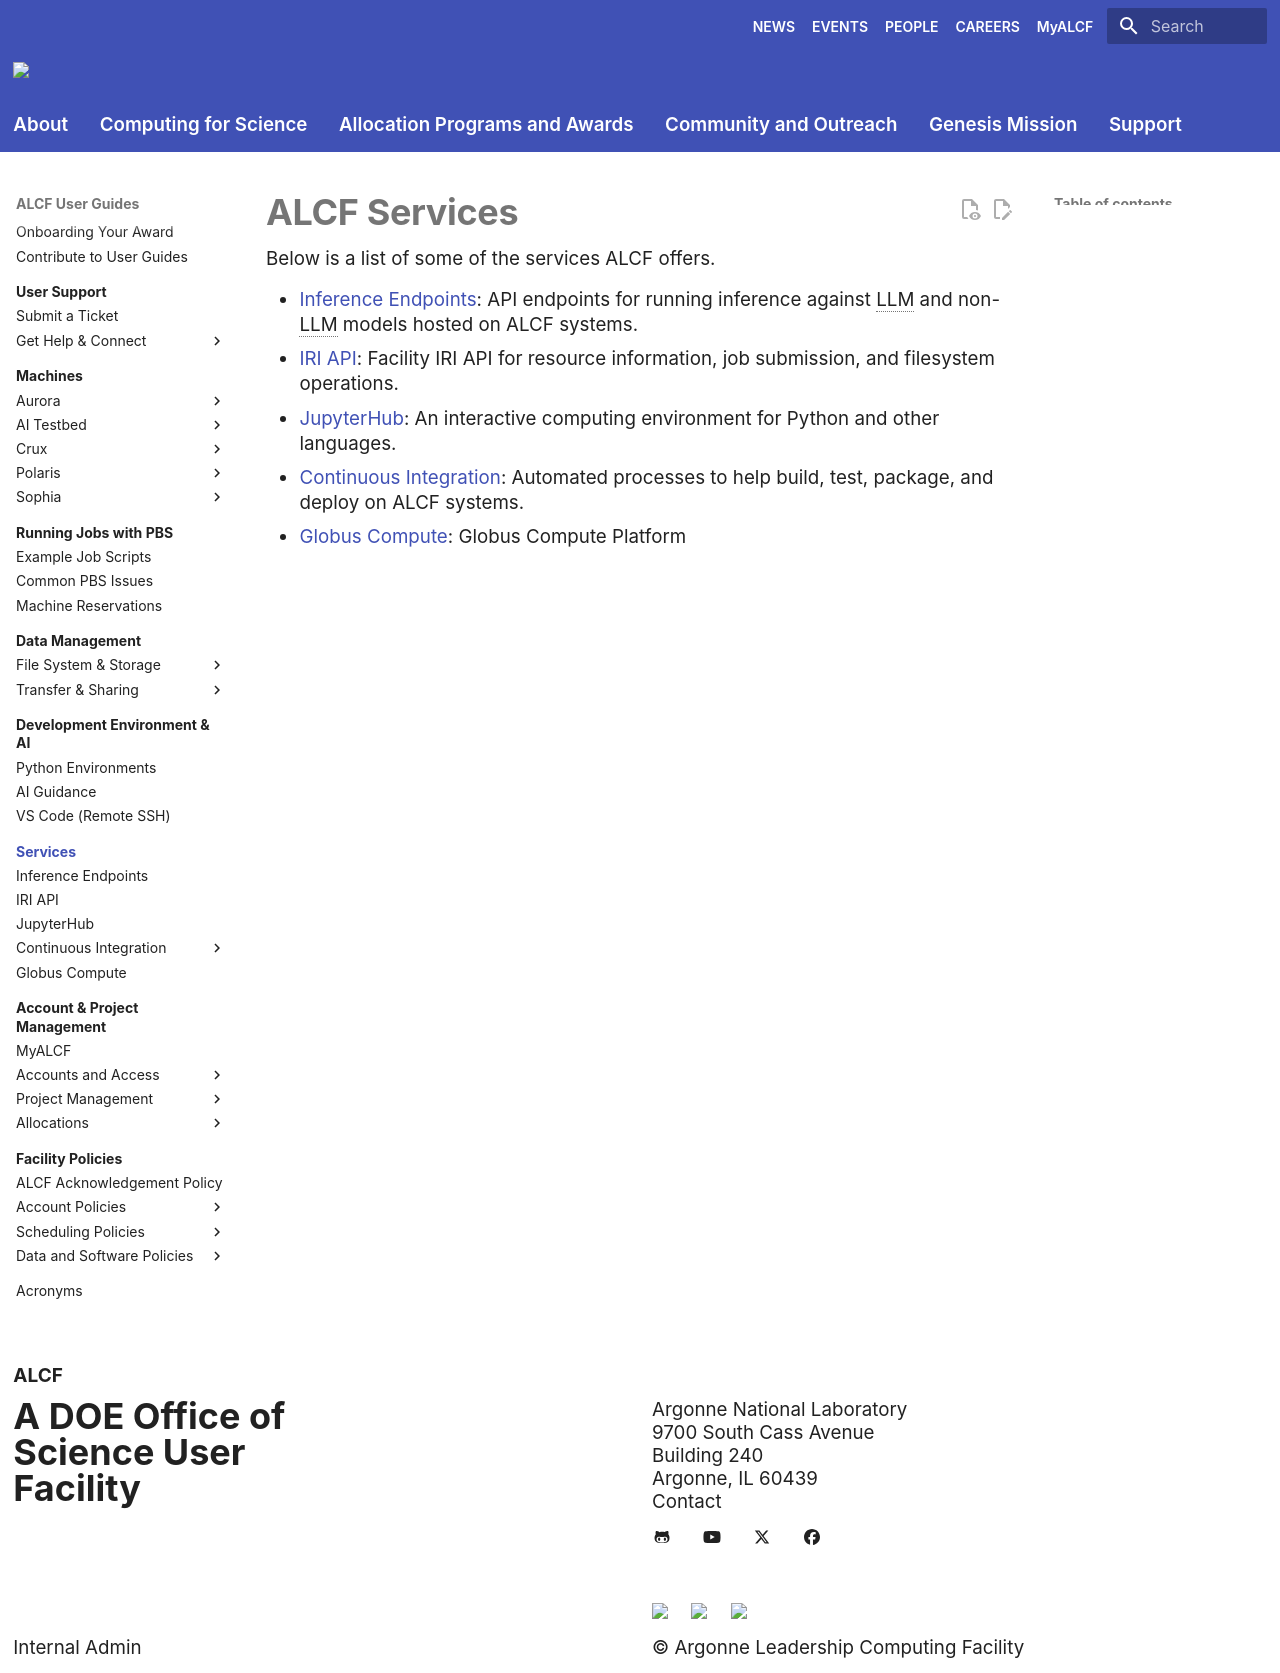

repository: argonne-lcf/user-guides · page: services/index.html · generator: mkdocs

# ALCF Services

Below is a list of some of the services ALCF offers.

- [Inference Endpoints](inference-endpoints.md): API endpoints for running inference against LLM and non-LLM models hosted on ALCF systems.
- [IRI API](iri-api.md): Facility IRI API for resource information, job submission, and filesystem operations.
- [JupyterHub](jupyter-hub.md): An interactive computing environment for Python and other languages.
- [Continuous Integration](ci/index.md): Automated processes to help build, test, package, and deploy on ALCF systems.
- [Globus Compute](globus-compute.md): Globus Compute Platform
